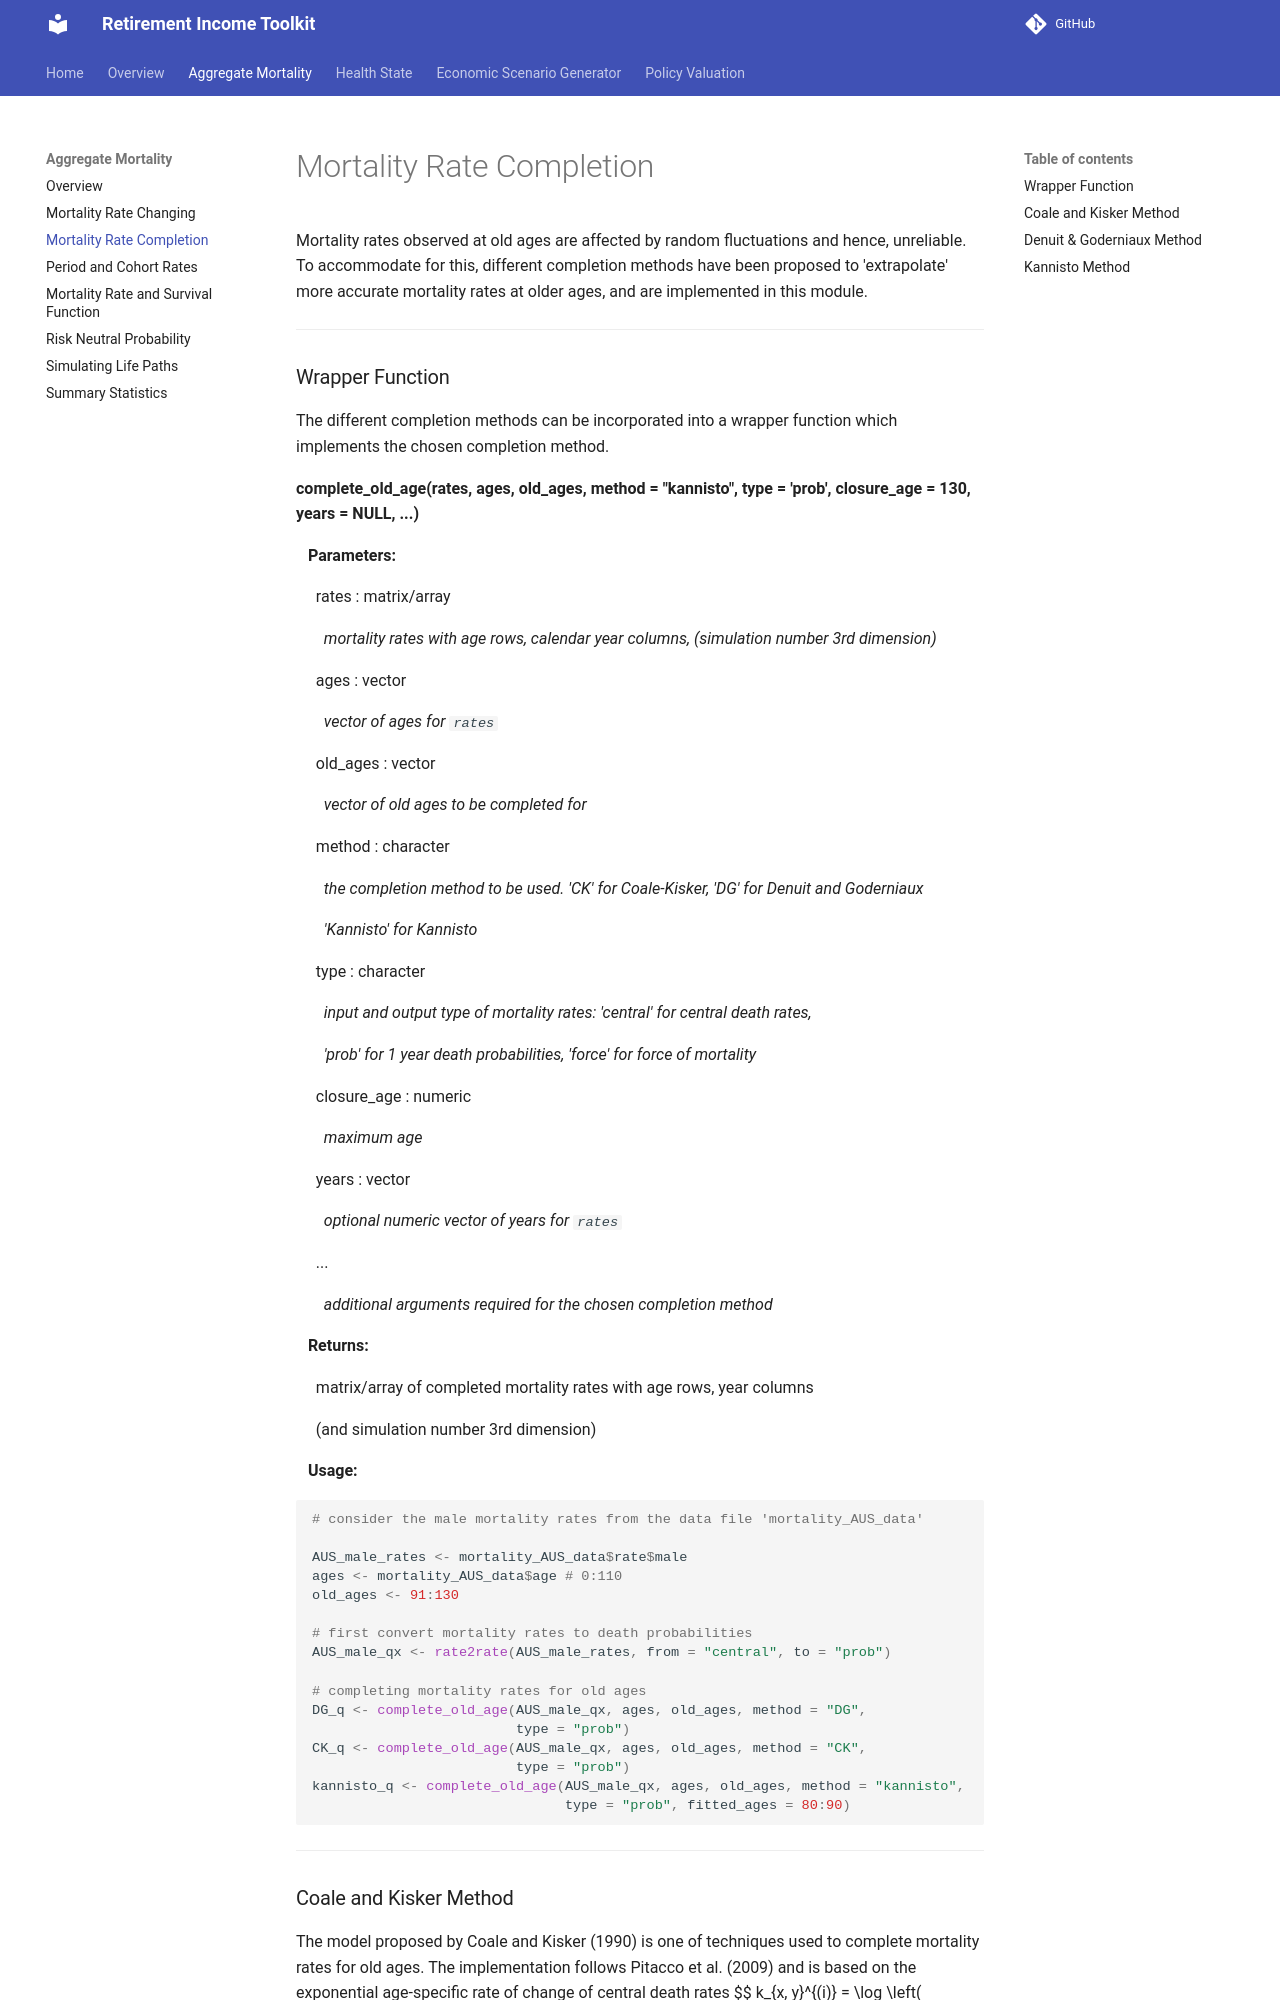

repository: RI-Toolkit/rit-docs · page: Aggregate Mortality/rate_completion/index.html · generator: mkdocs

# Mortality Rate Completion 

Mortality rates observed at old ages are affected by random fluctuations and hence, unreliable.
To accommodate for this, different completion methods have been proposed to 'extrapolate' 
more accurate mortality rates at older ages, and are implemented in this module.

---

### Wrapper Function

The different completion methods can be incorporated into a wrapper function which 
implements the chosen completion method.

**complete_old_age(rates, ages, old_ages, method = "kannisto", type = 'prob',
closure_age = 130, years = NULL, ...)**

&nbsp;&nbsp; **Parameters:**

&nbsp;&nbsp;&nbsp;&nbsp; rates : matrix/array

&nbsp;&nbsp;&nbsp;&nbsp;&nbsp;&nbsp; *mortality rates with age rows, calendar year columns,
(simulation number 3rd dimension)*

&nbsp;&nbsp;&nbsp;&nbsp; ages : vector

&nbsp;&nbsp;&nbsp;&nbsp;&nbsp;&nbsp; *vector of ages for `rates`*

&nbsp;&nbsp;&nbsp;&nbsp; old_ages : vector

&nbsp;&nbsp;&nbsp;&nbsp;&nbsp;&nbsp; *vector of old ages to be completed for*

&nbsp;&nbsp;&nbsp;&nbsp; method : character

&nbsp;&nbsp;&nbsp;&nbsp;&nbsp;&nbsp; *the completion method to be used. 'CK' for Coale-Kisker, 'DG' for Denuit and Goderniaux*

&nbsp;&nbsp;&nbsp;&nbsp;&nbsp;&nbsp; *'Kannisto' for Kannisto*

&nbsp;&nbsp;&nbsp;&nbsp; type : character

&nbsp;&nbsp;&nbsp;&nbsp;&nbsp;&nbsp; *input and output type of mortality rates: 'central' for central death rates,*

&nbsp;&nbsp;&nbsp;&nbsp;&nbsp;&nbsp; *'prob' for 1 year death probabilities, 'force' for force of mortality*

&nbsp;&nbsp;&nbsp;&nbsp; closure_age : numeric

&nbsp;&nbsp;&nbsp;&nbsp;&nbsp;&nbsp; *maximum age*

&nbsp;&nbsp;&nbsp;&nbsp; years : vector

&nbsp;&nbsp;&nbsp;&nbsp;&nbsp;&nbsp; *optional numeric vector of years for `rates`*

&nbsp;&nbsp;&nbsp;&nbsp; ...

&nbsp;&nbsp;&nbsp;&nbsp;&nbsp;&nbsp; *additional arguments required for the chosen completion method*

&nbsp;&nbsp; **Returns:**

&nbsp;&nbsp;&nbsp;&nbsp; matrix/array of completed mortality rates with age rows, year columns

&nbsp;&nbsp;&nbsp;&nbsp; (and simulation number 3rd dimension)

&nbsp;&nbsp; **Usage:**

```r
# consider the male mortality rates from the data file 'mortality_AUS_data'

AUS_male_rates <- mortality_AUS_data$rate$male
ages <- mortality_AUS_data$age # 0:110
old_ages <- 91:130

# first convert mortality rates to death probabilities
AUS_male_qx <- rate2rate(AUS_male_rates, from = "central", to = "prob")

# completing mortality rates for old ages
DG_q <- complete_old_age(AUS_male_qx, ages, old_ages, method = "DG",
                         type = "prob")
CK_q <- complete_old_age(AUS_male_qx, ages, old_ages, method = "CK",
                         type = "prob")
kannisto_q <- complete_old_age(AUS_male_qx, ages, old_ages, method = "kannisto",
                               type = "prob", fitted_ages = 80:90)
```

---
